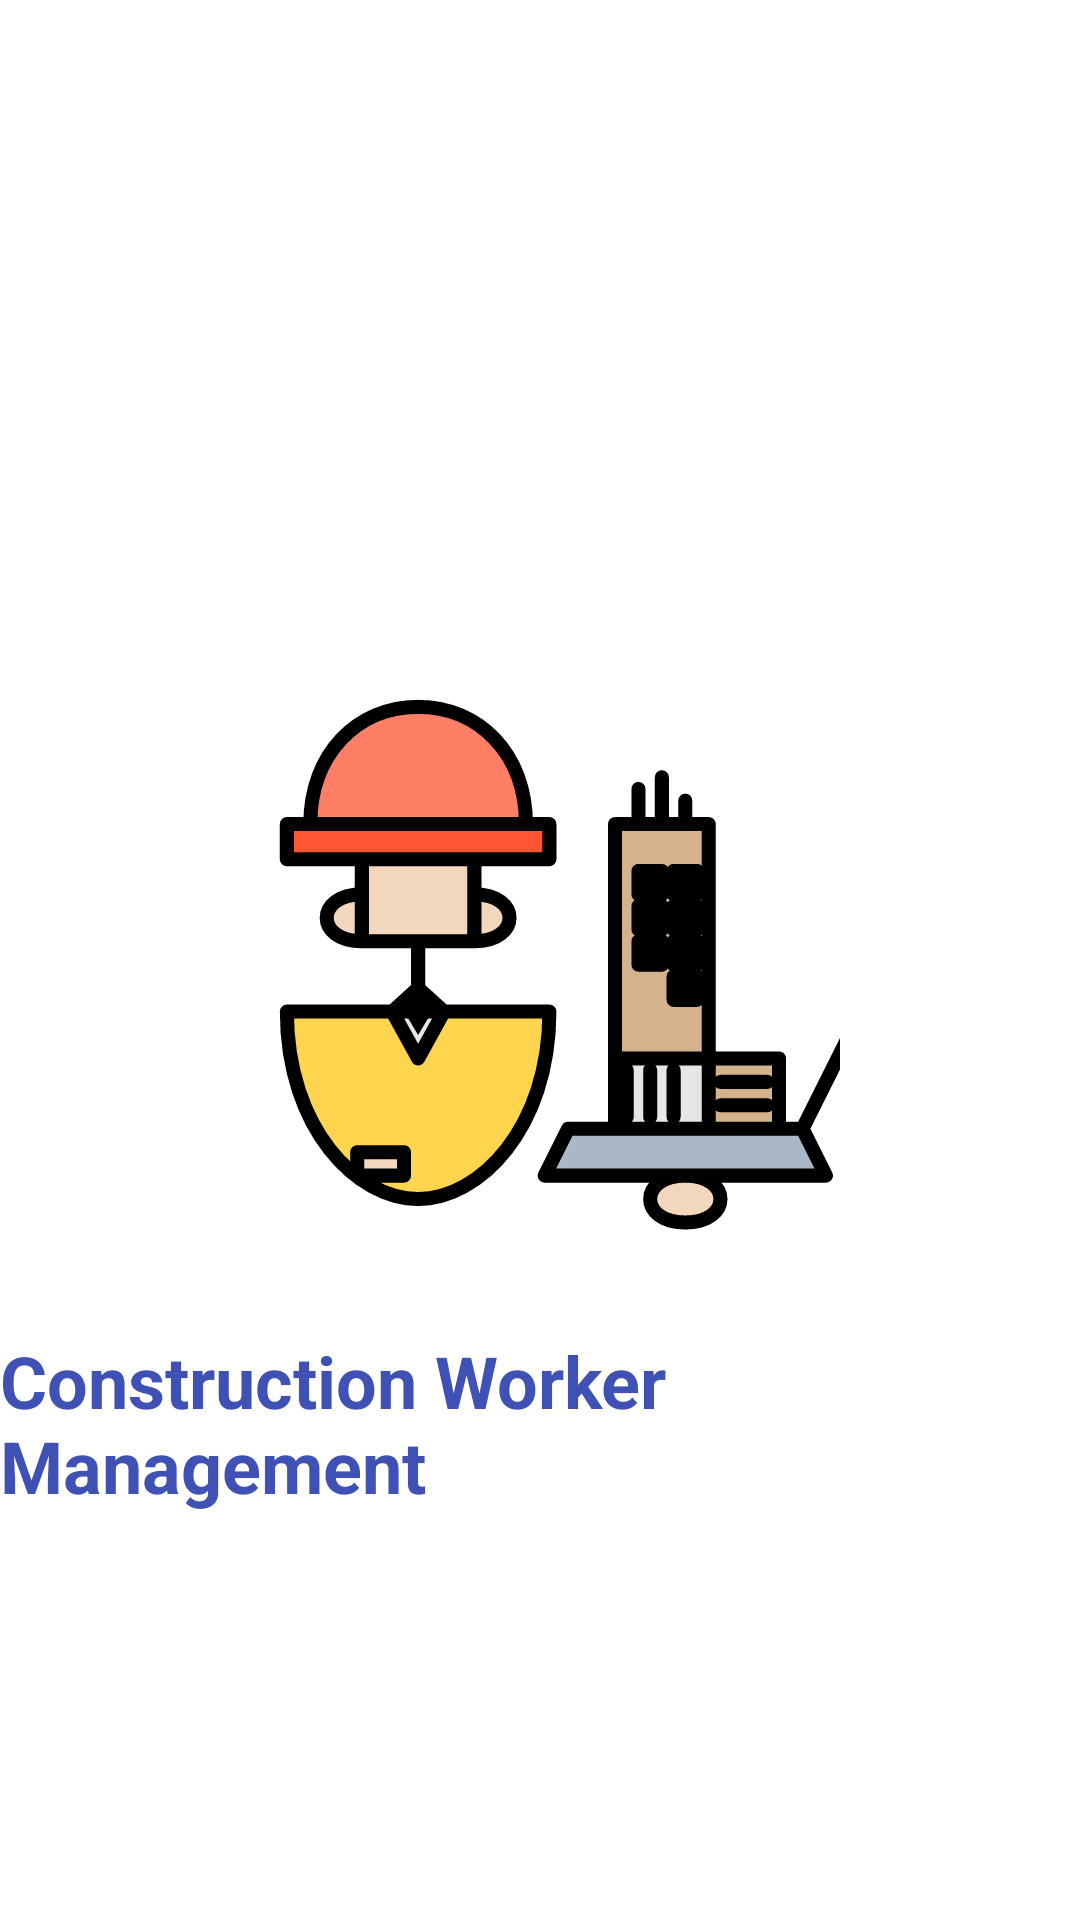

The Android layout XML behind this screen, and the referenced resources:
<!-- AndroidManifest.xml: activity theme Theme.ConstructionWorkerManagement.NoActionBar -->
<!-- res/layout/activity_splash.xml -->
<?xml version="1.0" encoding="utf-8"?>
<androidx.constraintlayout.widget.ConstraintLayout xmlns:android="http://schemas.android.com/apk/res/android"
    xmlns:app="http://schemas.android.com/apk/res-auto"
    xmlns:tools="http://schemas.android.com/tools"
    android:layout_width="match_parent"
    android:layout_height="match_parent"
    android:background="@color/white"
    tools:context=".SplashActivity">

    <ImageView
        android:id="@+id/splash_logo"
        android:layout_width="200dp"
        android:layout_height="200dp"
        android:src="@drawable/construction_worker_logo"
        app:layout_constraintBottom_toBottomOf="parent"
        app:layout_constraintEnd_toEndOf="parent"
        app:layout_constraintStart_toStartOf="parent"
        app:layout_constraintTop_toTopOf="parent" />

    <TextView
        android:id="@+id/splash_title"
        android:layout_width="wrap_content"
        android:layout_height="wrap_content"
        android:layout_marginTop="24dp"
        android:text="@string/app_name"
        android:textAppearance="@style/TextAppearance.AppCompat.Large"
        android:textColor="@color/primary"
        android:textSize="24sp"
        android:textStyle="bold"
        app:layout_constraintEnd_toEndOf="parent"
        app:layout_constraintStart_toStartOf="parent"
        app:layout_constraintTop_toBottomOf="@+id/splash_logo" />

    <ProgressBar
        android:id="@+id/splash_progress"
        style="?android:attr/progressBarStyle"
        android:layout_width="wrap_content"
        android:layout_height="wrap_content"
        android:layout_marginTop="24dp"
        android:indeterminateTint="@color/primary"
        app:layout_constraintEnd_toEndOf="parent"
        app:layout_constraintStart_toStartOf="parent"
        app:layout_constraintTop_toBottomOf="@+id/splash_title" />

</androidx.constraintlayout.widget.ConstraintLayout>
<!-- resources referenced by this layout -->
<resources>
  <color name="primary">#FF3F51B5</color>
  <color name="white">#FFFFFFFF</color>
  <!-- drawable construction_worker_logo: vector/xml drawable (drawable, 4540 chars, omitted) -->
  <string name="app_name">Construction Worker Management</string>
  <style name="Theme.ConstructionWorkerManagement.NoActionBar">
          <item name="windowActionBar">false</item>
          <item name="windowNoTitle">true</item>
      </style>
</resources>
